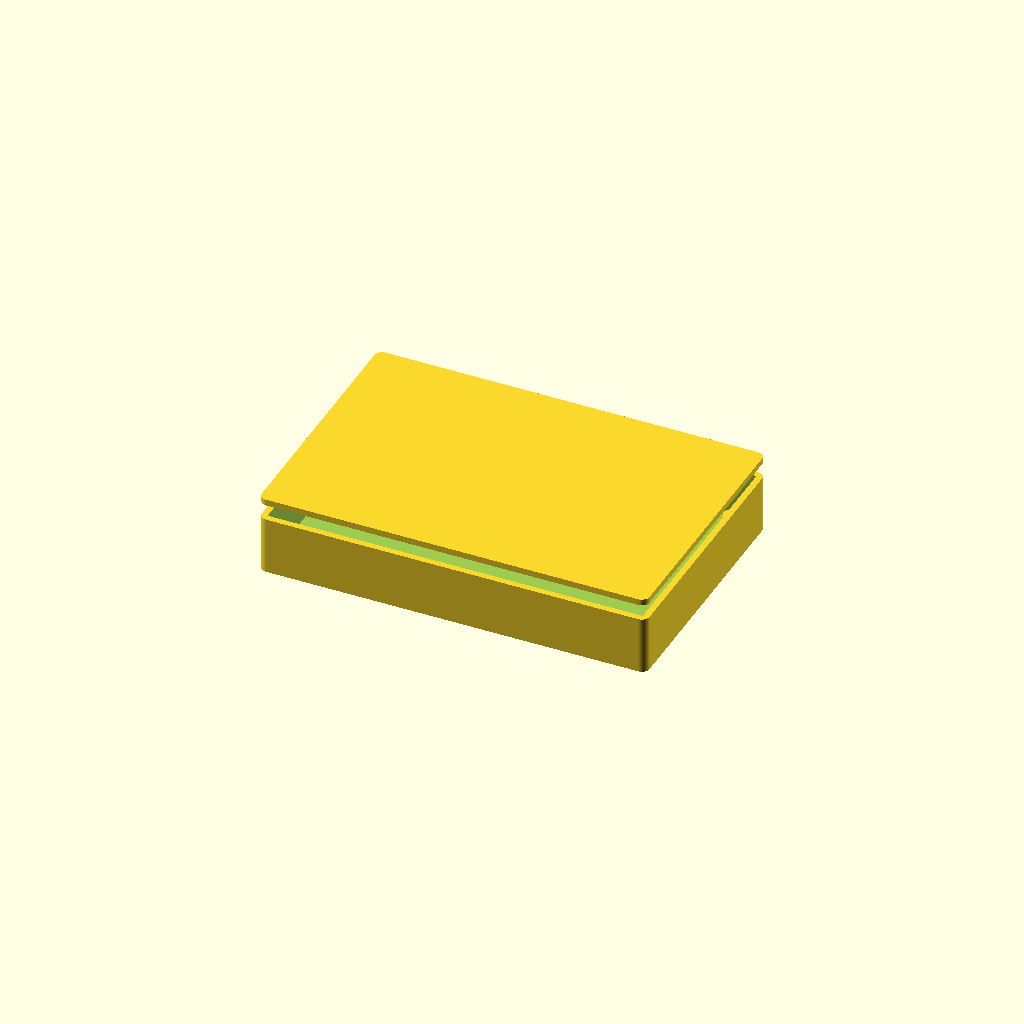
Cell 1 — every parameter at its default value.
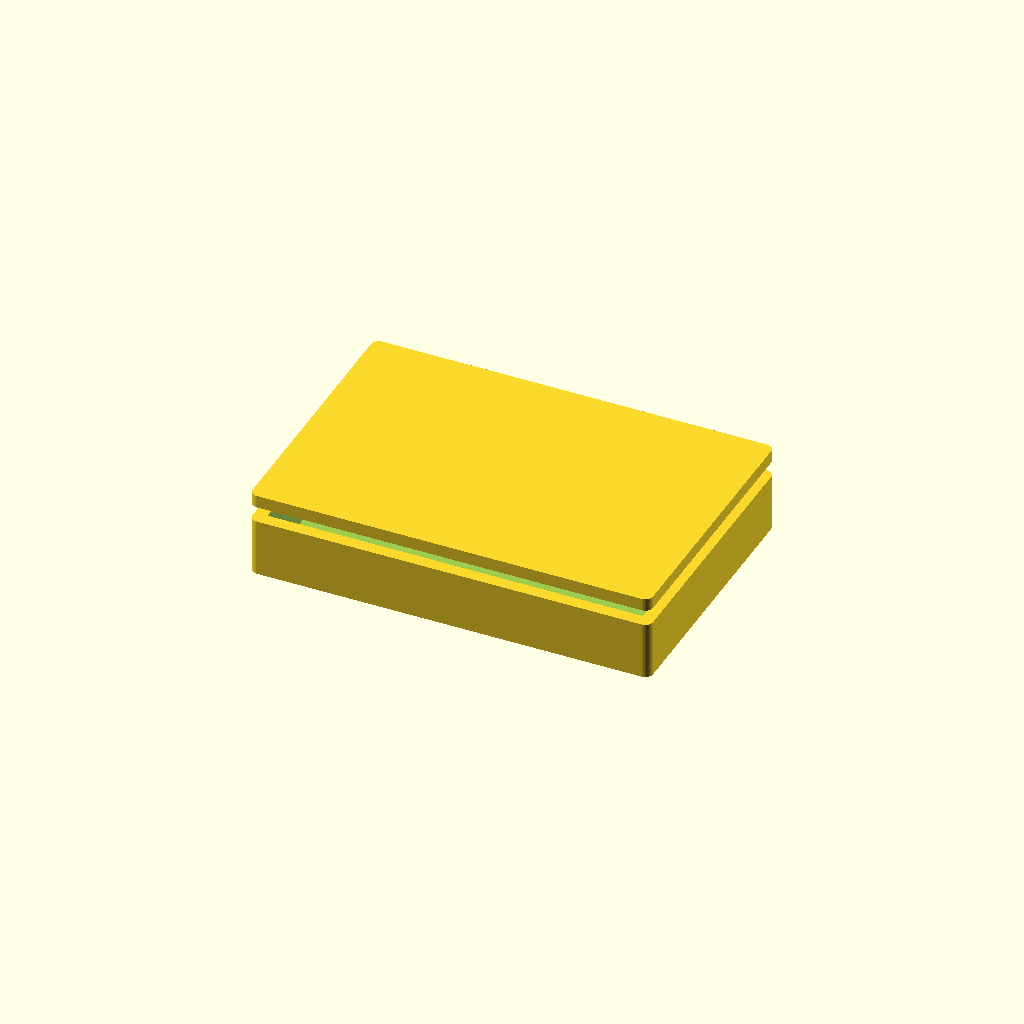
Cell 2: the same model with wall = 4.8.
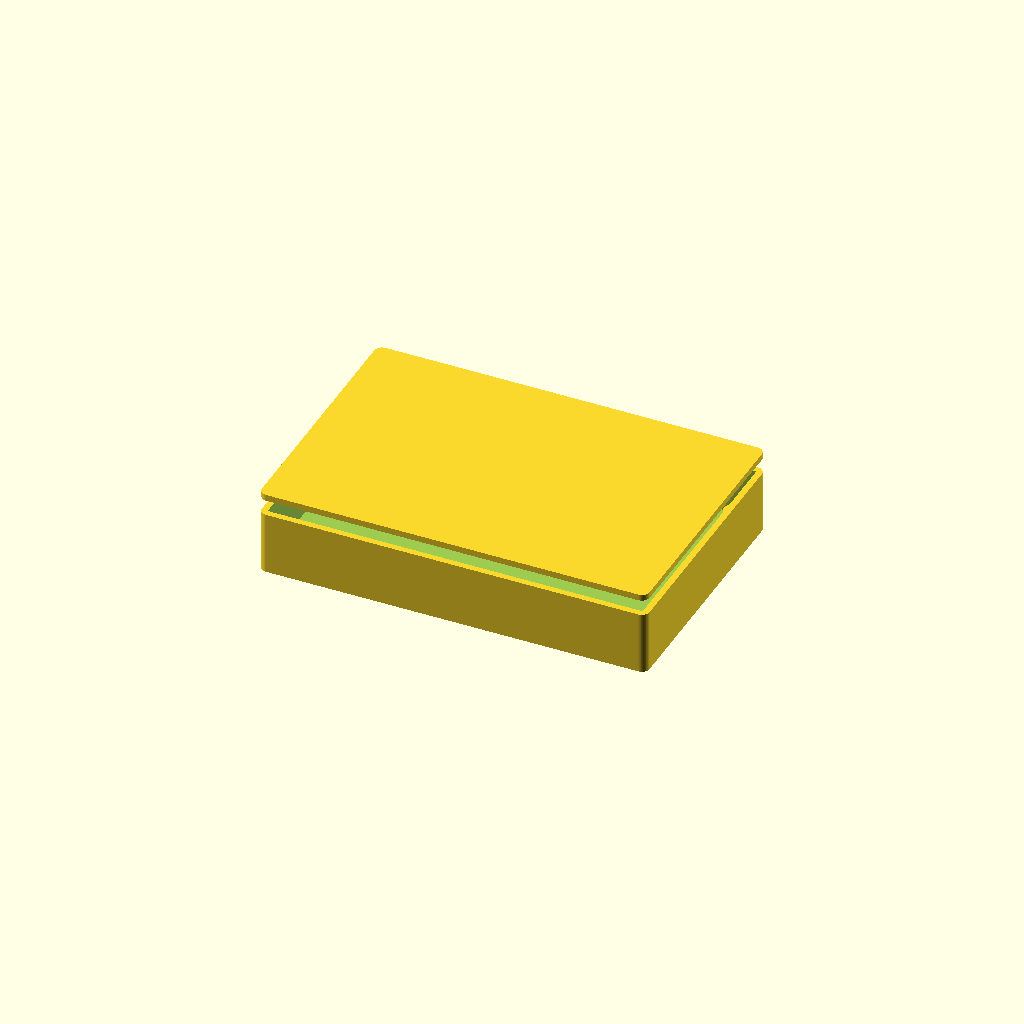
Cell 3: floor_t = 4 (everything else at default).
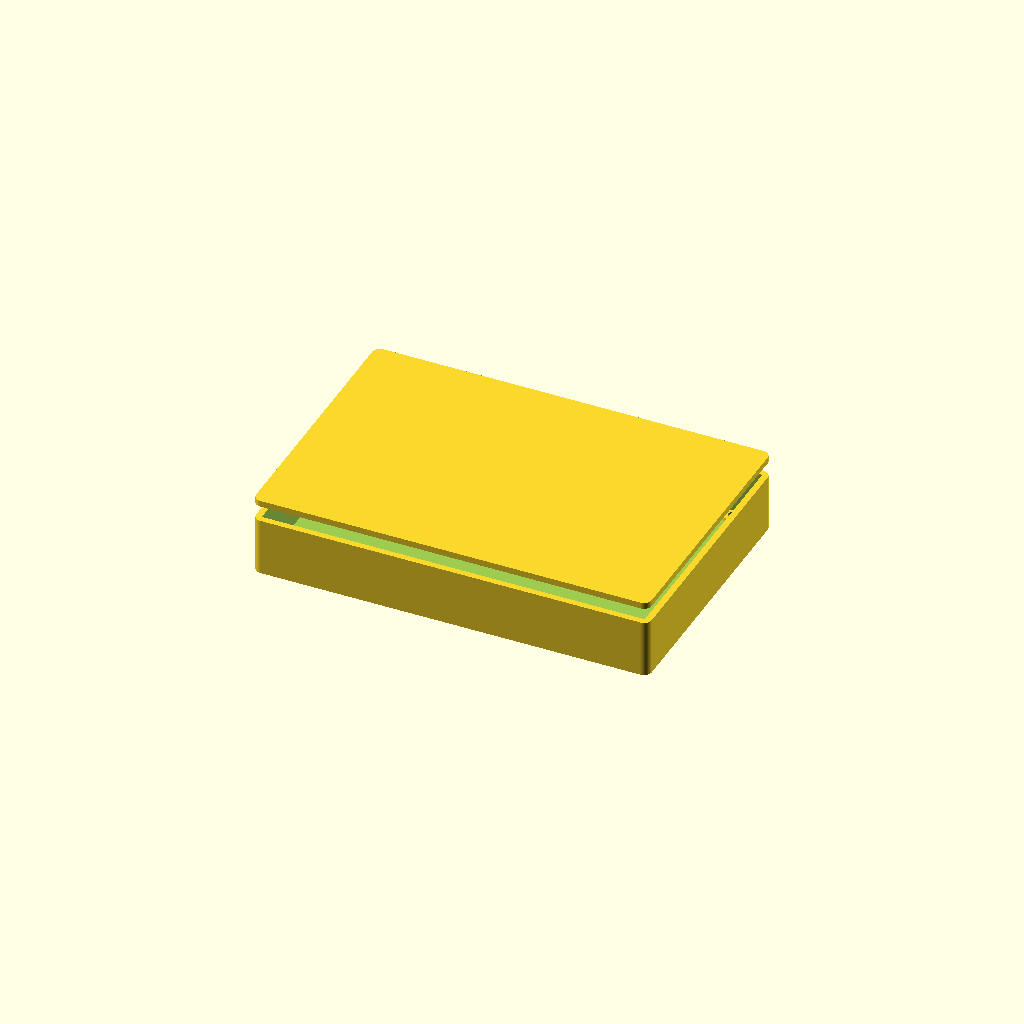
Cell 4: the same model with board_clear = 3.
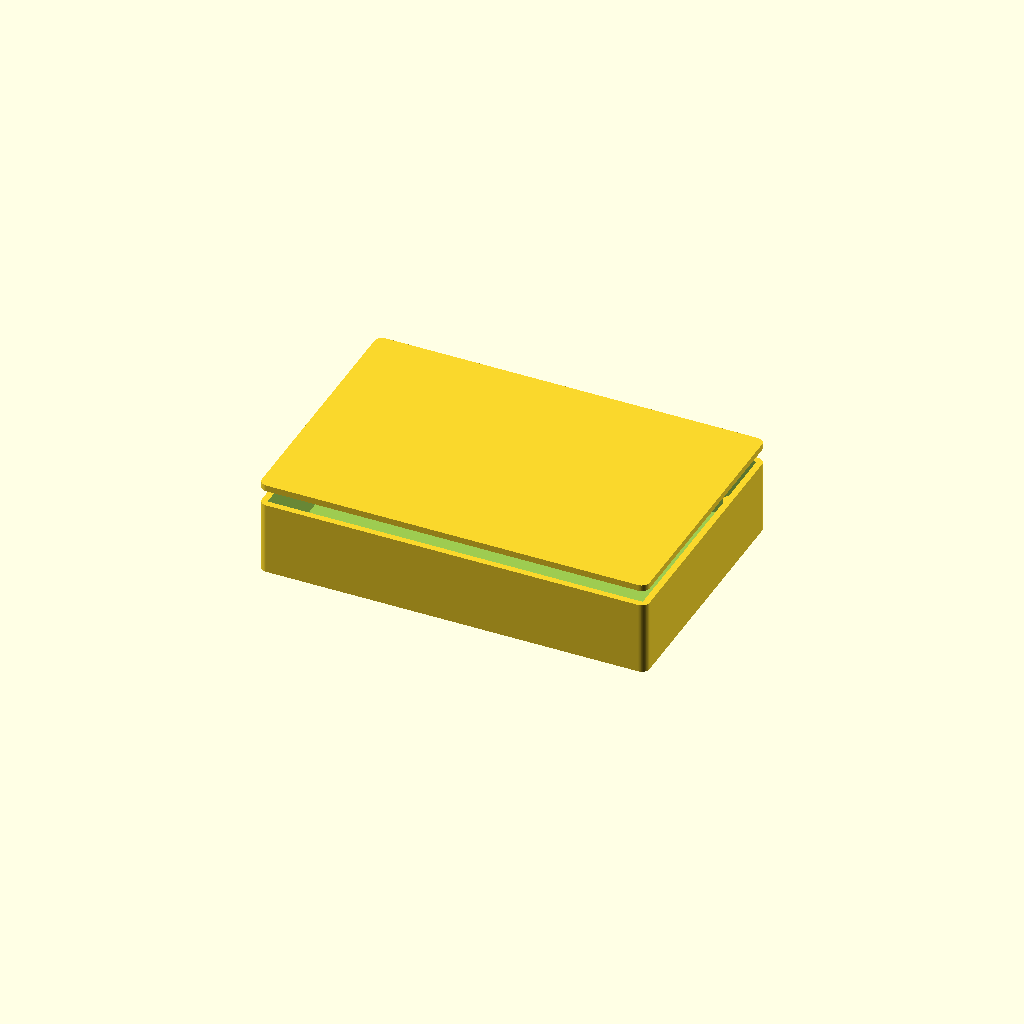
Cell 5: the same model with standoff_h = 12.
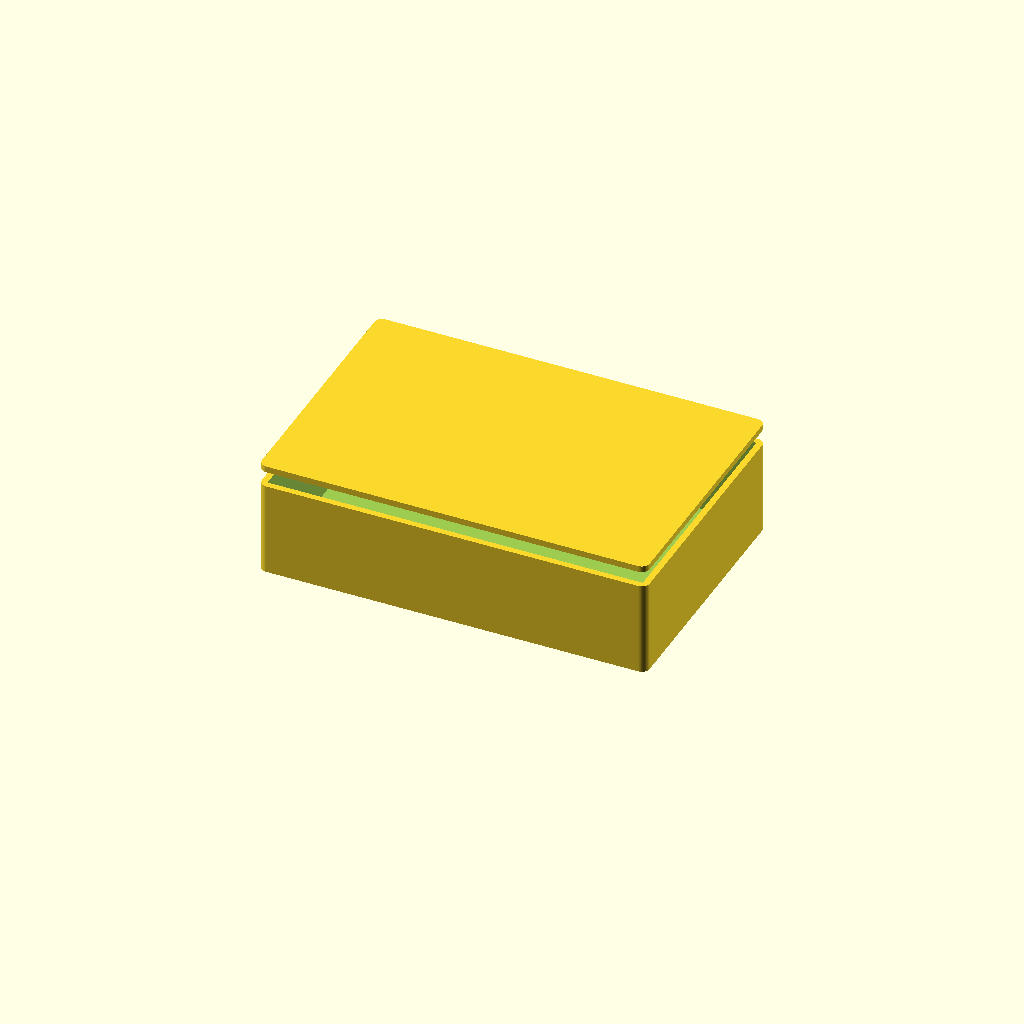
Cell 6: the same model with headroom = 28.
One fixed orthographic camera (rotation 55°, 0°, 25°; colour scheme Cornfield) for every cell.
Source of the model, eDefense_CAD_Design/subsea_systems/hardware/cad/subsea_systems_enclosure.scad:
// Subsea Systems — parametric enclosure
// Part: eSUB-400
//
// Generated from tools/catalog. Sized to the board outline in the datasheet.
// Connector and control cut-outs are NOT included: their positions depend on a
// placed layout, which does not exist yet. Add them once placement is fixed.
//
// Render:  openscad -o enclosure.stl subsea_systems_enclosure.scad

/* [Enclosure] */
wall           = 2.4;   // wall thickness, mm
floor_t        = 2.0;   // floor thickness, mm
board_clear    = 1.5;   // clearance around the board edge, mm
standoff_h     = 6.0;   // board standoff height above the floor, mm
headroom       = 14.0;  // clear height above the board, mm
mount_inset    = 5.0;   // board mounting hole inset, mm
screw_d        = 2.6;   // self-tapping screw pilot diameter, mm
standoff_d     = 6.0;   // standoff outer diameter, mm
corner_r       = 3.0;   // external corner radius, mm
lid_lip        = 1.2;   // lid register lip depth, mm

$fn = 64;

board_w = 140.0;   // board width, mm
board_h = 90.0;   // board depth, mm

module board_footprint(inflate = 0) {
    square([board_w + inflate * 2, board_h + inflate * 2], center = true);
}

module standoff_positions() {
    for (sx = [-1, 1], sy = [-1, 1])
        translate([sx * (board_w / 2 - mount_inset),
                   sy * (board_h / 2 - mount_inset), 0]) children();
}

inner_h = standoff_h + headroom;

module shell() {
    difference() {
        // Outer body, offset out from the board footprint by clearance + wall.
        linear_extrude(height = floor_t + inner_h)
            offset(r = corner_r) offset(delta = -corner_r)
                offset(delta = board_clear + wall) board_footprint();

        // Internal cavity.
        translate([0, 0, floor_t])
            linear_extrude(height = inner_h + 1)
                offset(delta = board_clear) board_footprint();
    }
}

module standoffs() {
    standoff_positions()
        difference() {
            cylinder(d = standoff_d, h = floor_t + standoff_h);
            translate([0, 0, floor_t])
                cylinder(d = screw_d, h = standoff_h + 1);
        }
}

module base() {
    union() {
        shell();
        standoffs();
    }
}

module lid() {
    union() {
        // Lid plate.
        linear_extrude(height = wall)
            offset(r = corner_r) offset(delta = -corner_r)
                offset(delta = board_clear + wall) board_footprint();

        // Register lip that drops into the cavity.
        translate([0, 0, -lid_lip])
            linear_extrude(height = lid_lip)
                offset(delta = board_clear - 0.2) board_footprint();
    }
}

/* [Output] */
// Set to "base", "lid" or "both".
part = "both";

if (part == "base") base();
else if (part == "lid") lid();
else {
    base();
    translate([0, 0, floor_t + inner_h + 6]) lid();
}
Customizer parameters (derived from the source; name, type, default, range or options):
wall: number, default 2.4
floor_t: number, default 2
board_clear: number, default 1.5
standoff_h: number, default 6
headroom: number, default 14
mount_inset: number, default 5
screw_d: number, default 2.6
standoff_d: number, default 6
corner_r: number, default 3
lid_lip: number, default 1.2
board_w: number, default 140
board_h: number, default 90
